The GitHub repository Mr-Nobody003/PantryMatch2.0 contains a labelled image folder "data" with 71 categories: almonds, amla, anchovy, apricot, ash gourd, avocado, bamboo shoot, barley, basil, bay leaf, beans, bhujia, blackberry, cantaloupe, cardamom, cashew, chicken, chickpeas, cinnamon stick, cloves, coconut, coriander leaves, cornflakes, crab, curd, curry leaves, custard apple, dates, drumstick, duck, egg, fish, fox nuts, green chilli, guava, hilsa, leek, lentils, lettuce, lobster, lychee, milk, millet, mint leaves, mushroom, mustard, mutton, noodles, oats, okra, onion, orange, paneer, papaya, pasta, peach, peanuts, pistachios, pork, prawn, raisin, red cabbage, rice, rohu, salt, sardine, shrimp, spring onion, star anise, turmeric, turmeric root. Examples follow, each with its label.

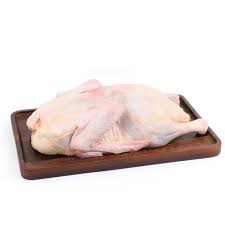
Label: duck

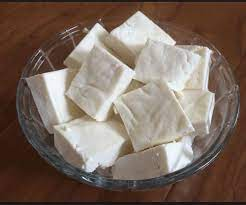
Label: paneer

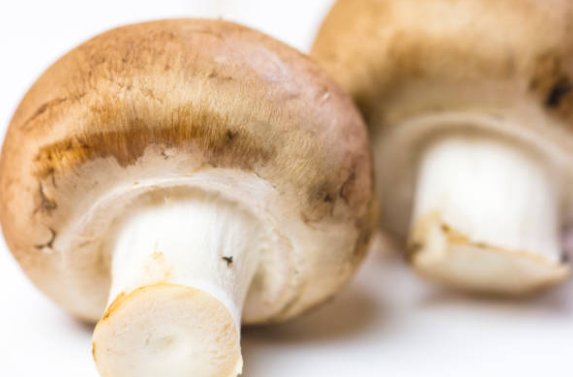
Label: mushroom

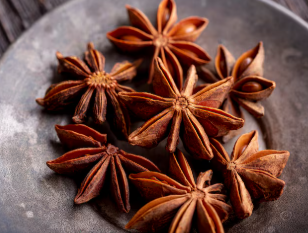
Label: star anise

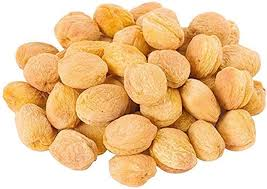
Label: apricot

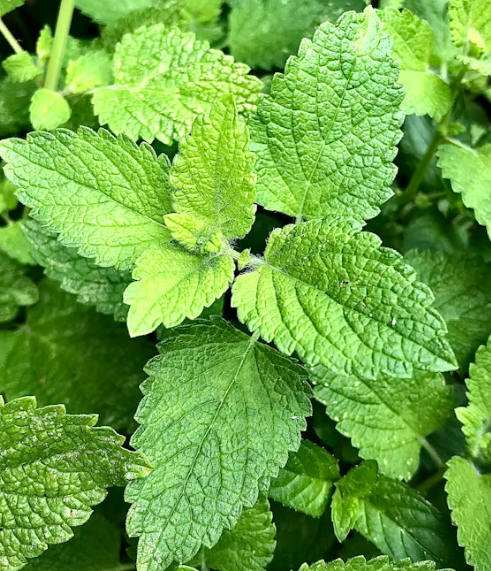
Label: mint leaves
